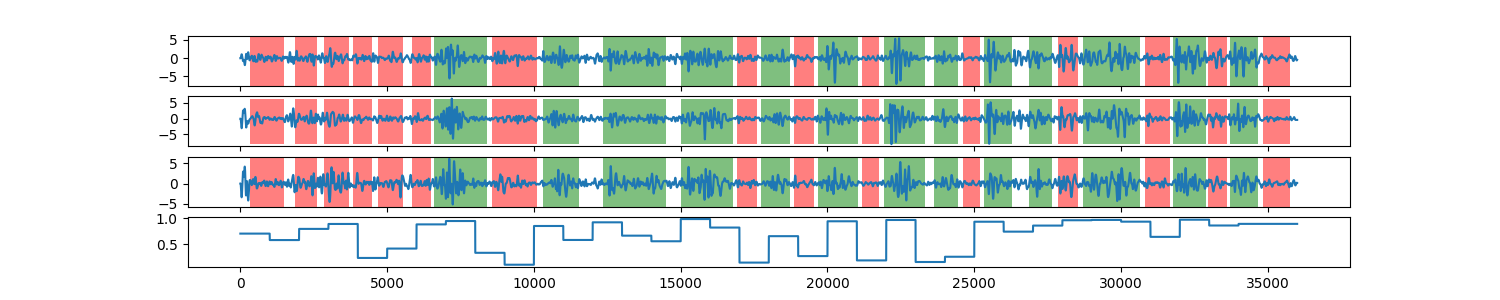

Data behind this chart, as committed beside it:
0, 0.702023231276
1, 0.702
2, 0.702
3, 0.702
4, 0.702
5, 0.702
6, 0.702
7, 0.702
8, 0.702
9, 0.702
10, 0.702
11, 0.702
12, 0.702
13, 0.702
14, 0.702
15, 0.702
16, 0.702
17, 0.702
18, 0.702
19, 0.702
20, 0.702
21, 0.702
22, 0.702
23, 0.702
24, 0.702
25, 0.702
26, 0.702
27, 0.702
28, 0.702
29, 0.702
30, 0.702
31, 0.702
32, 0.702
33, 0.702
34, 0.702
35, 0.702
36, 0.702
37, 0.702
38, 0.702
39, 0.702
40, 0.702
41, 0.702
42, 0.702
43, 0.702
44, 0.702
45, 0.702
46, 0.702
47, 0.702
48, 0.702
49, 0.702
50, 0.702
51, 0.702
52, 0.702
53, 0.702
54, 0.702
55, 0.702
56, 0.702
57, 0.702
58, 0.702
59, 0.702
60, 0.702
... 35,938 more rows
